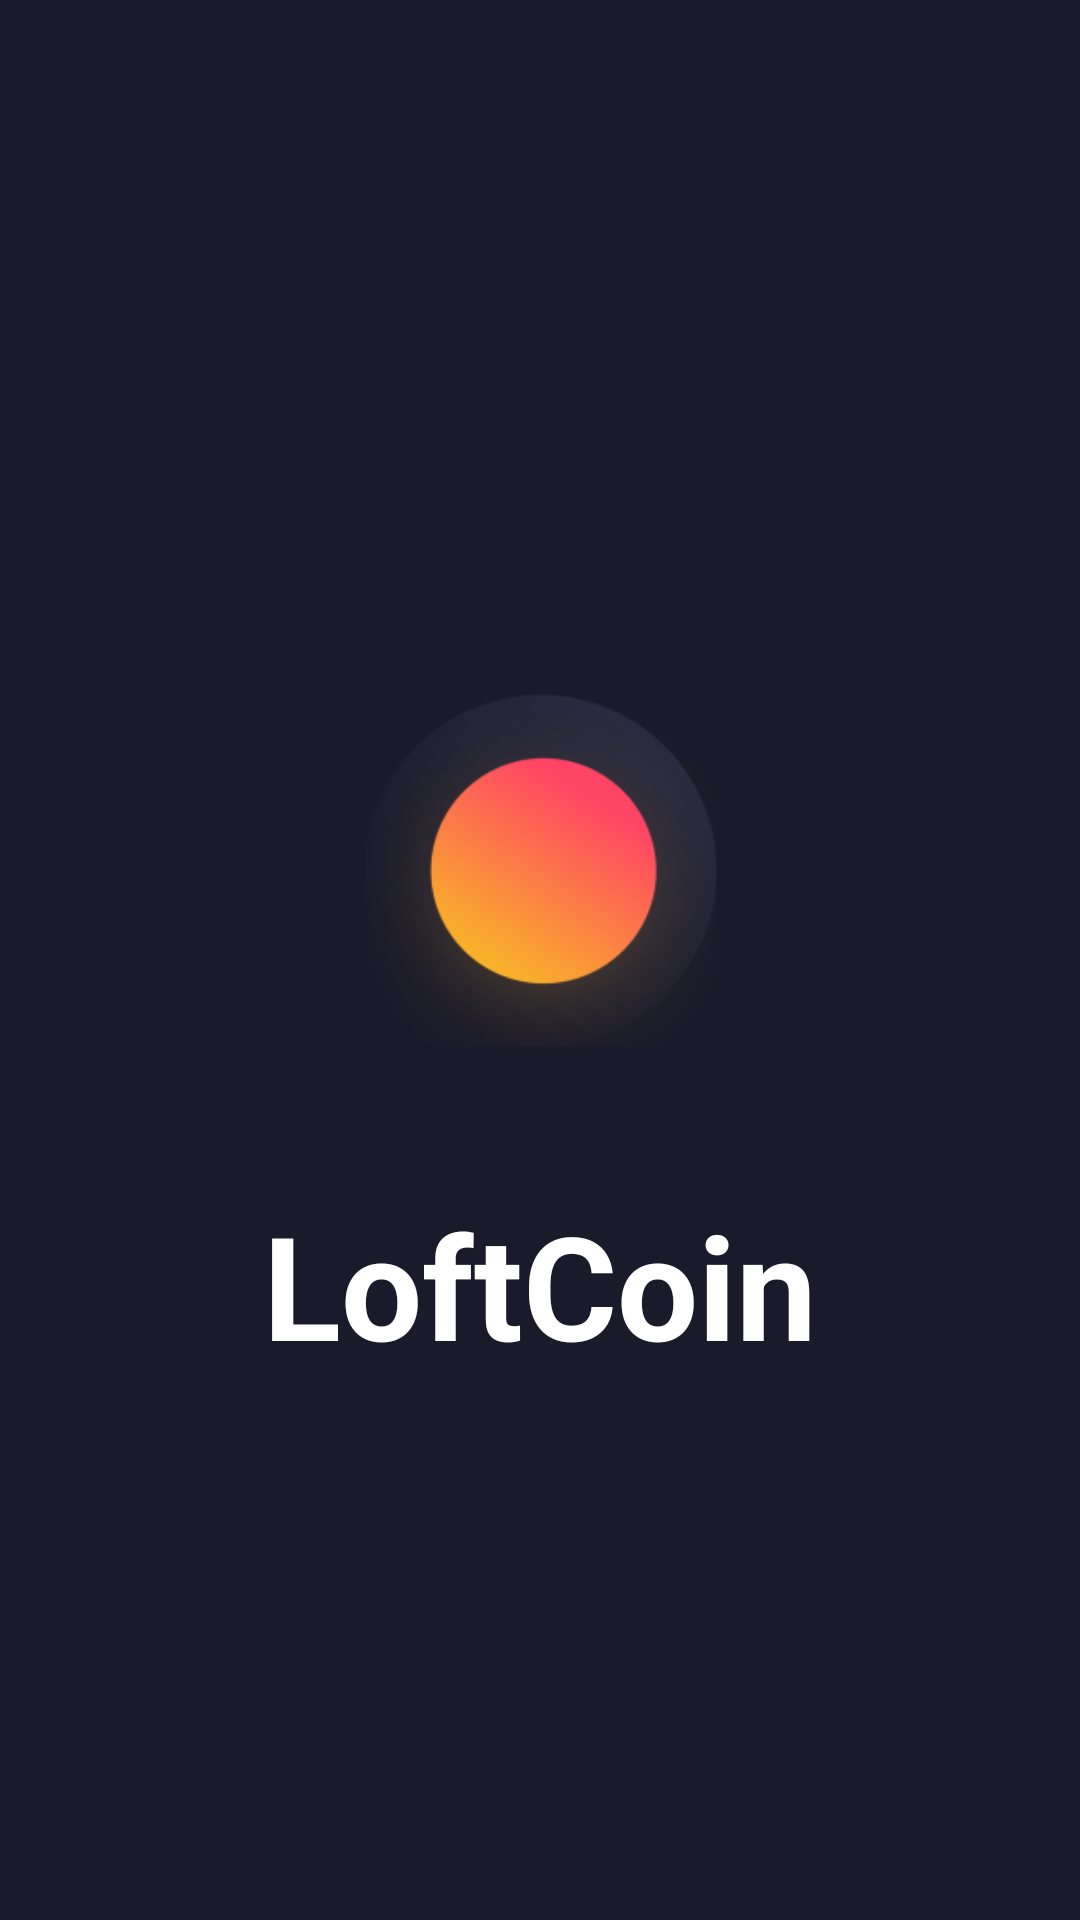

Reconstruct the res/layout file that produces this screen, plus the resources it refers to.
<!-- AndroidManifest.xml: application theme Theme.LoftCoin -->
<!-- res/layout/activity_splash.xml -->
<?xml version="1.0" encoding="utf-8"?>
<androidx.constraintlayout.widget.ConstraintLayout xmlns:android="http://schemas.android.com/apk/res/android"
    xmlns:app="http://schemas.android.com/apk/res-auto"
    xmlns:tools="http://schemas.android.com/tools"
    android:layout_width="match_parent"
    android:layout_height="match_parent">

    <ImageView
        android:id="@+id/artboard_top"
        android:layout_width="0dp"
        android:layout_height="wrap_content"
        android:layout_marginTop="16dp"
        android:src="@drawable/artboard_top"
        app:layout_constraintEnd_toStartOf="@+id/icon"
        app:layout_constraintTop_toTopOf="parent" />

    <ImageView
        android:id="@+id/icon"
        android:layout_width="180dp"
        android:layout_height="180dp"
        android:layout_marginBottom="60dp"
        android:src="@mipmap/ic_launcher_foreground"
        app:layout_constraintBottom_toBottomOf="parent"
        app:layout_constraintEnd_toEndOf="parent"
        app:layout_constraintStart_toStartOf="parent"
        app:layout_constraintTop_toTopOf="parent" />

    <TextView
        android:id="@+id/textView"
        android:layout_width="wrap_content"
        android:layout_height="wrap_content"
        android:layout_marginTop="16dp"
        android:text="@string/app_name"
        android:textColor="@color/white"
        android:textSize="48sp"
        android:textStyle="bold"
        app:layout_constraintEnd_toEndOf="@+id/icon"
        app:layout_constraintStart_toStartOf="@+id/icon"
        app:layout_constraintTop_toBottomOf="@+id/icon" />

    <ImageView
        android:id="@+id/artboard_bottom"
        android:layout_width="wrap_content"
        android:layout_height="wrap_content"
        android:layout_marginStart="16dp"
        android:layout_marginTop="32dp"
        android:src="@drawable/artboard_bottom"
        app:layout_constraintStart_toStartOf="@+id/textView"
        app:layout_constraintTop_toBottomOf="@+id/icon" />

</androidx.constraintlayout.widget.ConstraintLayout>
<!-- resources referenced by this layout -->
<resources>
  <color name="white">#ffffff</color>
  <string name="app_name">LoftCoin</string>
  <color name="dark_six">#191a2a</color>
  <color name="grey_blue">#66688f</color>
  <color name="dark_seven">#10101a</color>
  <style name="Widget.AppTheme.Button.Welcome" parent="Widget.MaterialComponents.TextView">
          <item name="android:background">@drawable/btn_welcome</item>
          <item name="android:gravity">center</item>
          <item name="android:paddingEnd">64dp</item>
          <item name="android:paddingStart">64dp</item>
          <item name="android:clickable">true</item>
          <item name="android:focusable">true</item>
          <item name="android:textAppearance">?attr/textAppearanceButton</item>
      </style>
  <color name="dark_five">#2e2f47</color>
  <style name="TextAppearance.AppTheme.H1">
          <item name="android:textSize">36sp</item>
      </style>
  <style name="TextAppearance.AppTheme.H2">
          <item name="android:textSize">24sp</item>
      </style>
  <style name="TextAppearance.AppTheme.H3">
          <item name="android:textSize">16sp</item>
      </style>
  <style name="TextAppearance.AppTheme.H4">
          <item name="android:textSize">14sp</item>
      </style>
  <style name="TextAppearance.AppTheme.H4_secondary">
          <item name="android:textSize">14sp</item>
          <item name="android:textColor">#66688f</item>
      </style>
  <style name="AppTheme.AppBar" parent="ThemeOverlay.MaterialComponents.Dark.ActionBar">
          <item name="android:background">?attr/colorPrimary</item>
      </style>
  <style name="AppTheme.PopupOverlay" parent="ThemeOverlay.MaterialComponents.Light" />
  <style name="AppTheme.BottomNavigationView" parent="Widget.MaterialComponents.BottomNavigationView">
          <item name="android:background">?attr/colorPrimaryVariant</item>
          <item name="itemIconTint">@color/bottom_nav_item</item>
          <item name="itemTextColor">@color/bottom_nav_item</item>
      </style>
  <!-- drawable btn_welcome (drawable) -->
  <?xml version="1.0" encoding="utf-8"?>
  <selector xmlns:android="http://schemas.android.com/apk/res/android">
      <item android:drawable="@drawable/btn_welcome_default"/>
  
  </selector>
  <!-- drawable btn_welcome_default (drawable) -->
  <?xml version="1.0" encoding="utf-8"?>
  <shape xmlns:android="http://schemas.android.com/apk/res/android">
      <corners android:radius="32dp" />
      <size android:height="64dp" />
      <gradient
          android:angle="180"
          android:endColor="@color/watermelon"
          android:startColor="@color/pumpkin_orange" />
  </shape>
  <color name="watermelon">#ff4465</color>
  <color name="pumpkin_orange">#ff7416</color>
</resources>
